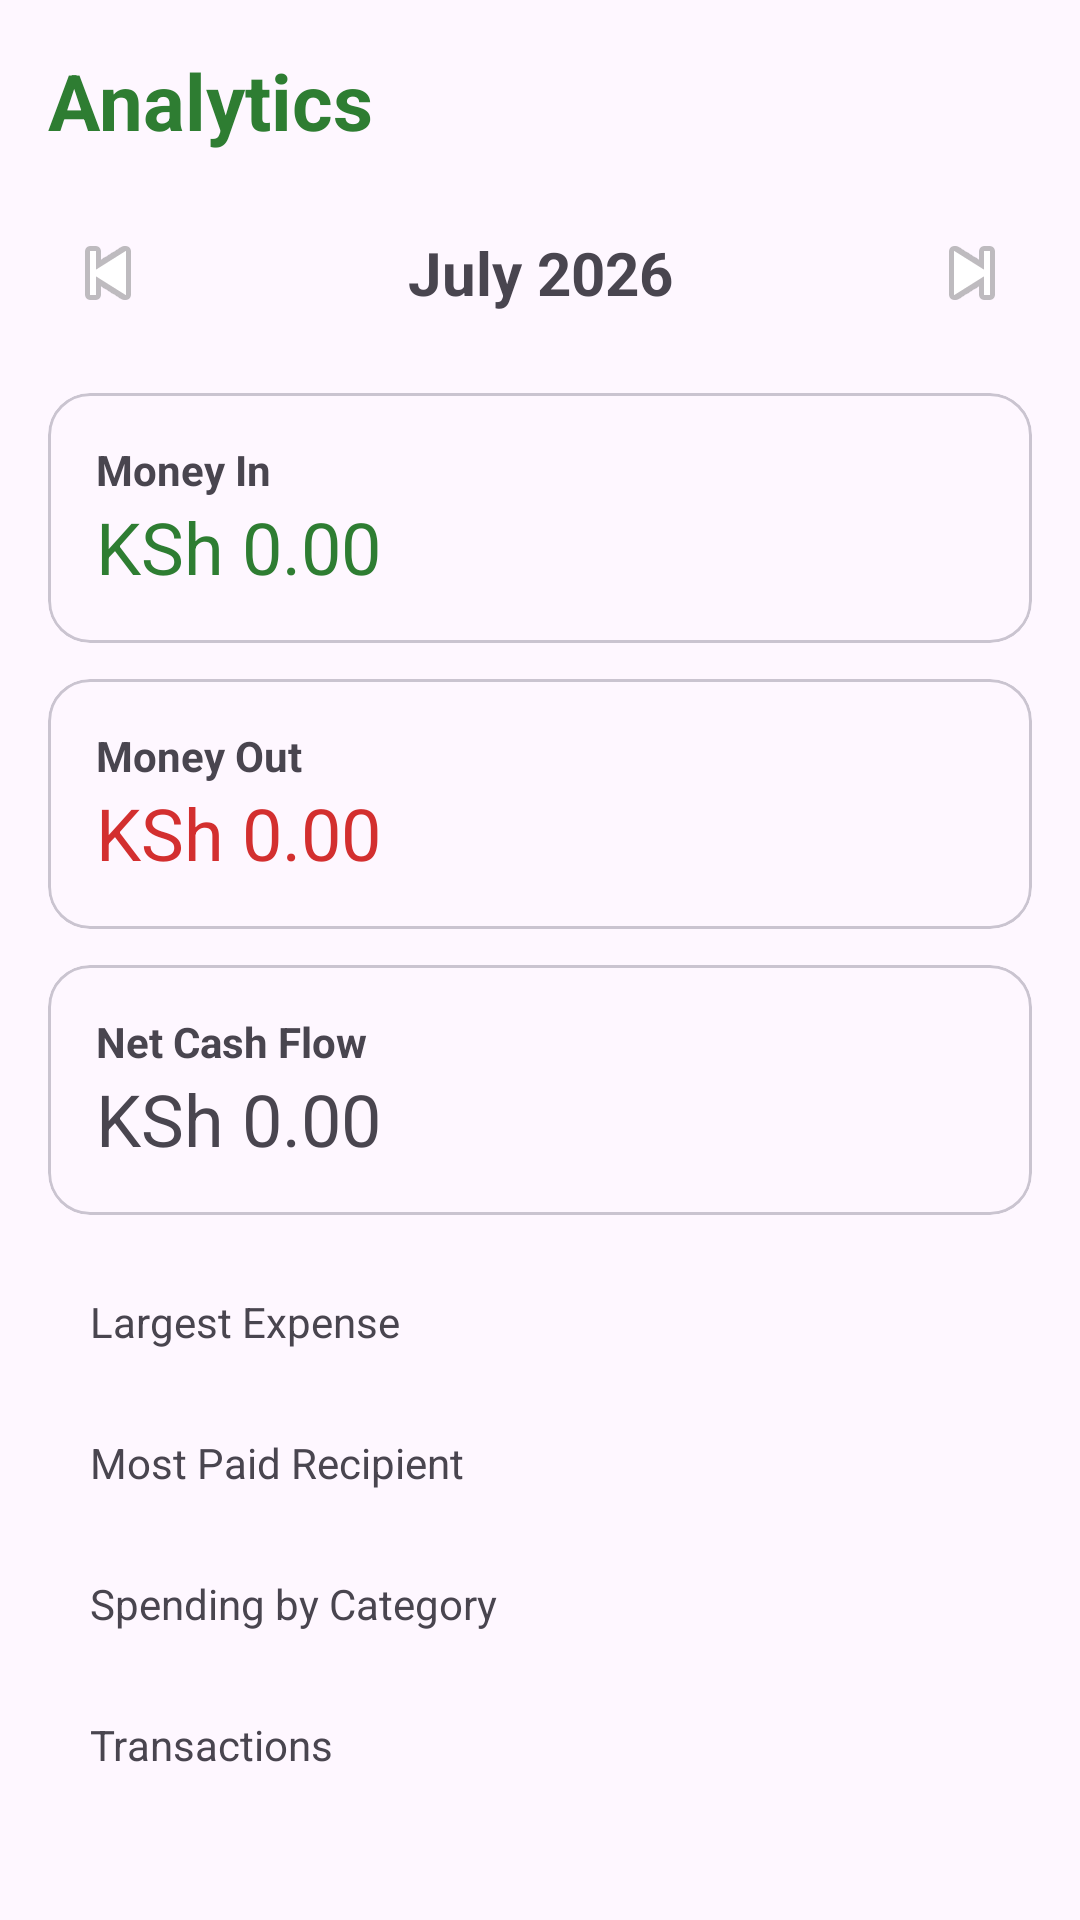

Write the Android layout XML for this screen, with the resource values it uses.
<!-- AndroidManifest.xml: application theme Theme.Cash_lens -->
<!-- res/layout/activity_analytics.xml -->
<?xml version="1.0" encoding="utf-8"?>
<ScrollView xmlns:android="http://schemas.android.com/apk/res/android"
    xmlns:app="http://schemas.android.com/apk/res-auto"
    android:layout_width="match_parent"
    android:layout_height="match_parent">

    <LinearLayout
        android:layout_width="match_parent"
        android:layout_height="wrap_content"
        android:orientation="vertical"
        android:padding="16dp">

        
        <TextView
            android:layout_width="wrap_content"
            android:layout_height="wrap_content"
            android:text="Analytics"
            android:textStyle="bold"
            android:textSize="26sp"
            android:textColor="#2E7D32"
            android:layout_marginBottom="20dp"/>

        

        <LinearLayout
            android:layout_width="match_parent"
            android:layout_height="wrap_content"
            android:gravity="center_vertical"
            android:orientation="horizontal"
            android:layout_marginBottom="20dp">

            <ImageButton
                android:id="@+id/btnPreviousMonth"
                android:layout_width="40dp"
                android:layout_height="40dp"
                android:background="?attr/selectableItemBackgroundBorderless"
                android:src="@android:drawable/ic_media_previous"/>

            <TextView
                android:id="@+id/txtSelectedMonth"
                android:layout_width="0dp"
                android:layout_height="wrap_content"
                android:layout_weight="1"
                android:gravity="center"
                android:text="July 2026"
                android:textStyle="bold"
                android:textSize="20sp"/>

            <ImageButton
                android:id="@+id/btnNextMonth"
                android:layout_width="40dp"
                android:layout_height="40dp"
                android:background="?attr/selectableItemBackgroundBorderless"
                android:src="@android:drawable/ic_media_next"/>

        </LinearLayout>

        

        <com.google.android.material.card.MaterialCardView
            android:layout_width="match_parent"
            android:layout_height="wrap_content"
            android:layout_marginBottom="12dp"
            app:cardCornerRadius="14dp">

            <LinearLayout
                android:layout_width="match_parent"
                android:layout_height="wrap_content"
                android:orientation="vertical"
                android:padding="16dp">

                <TextView
                    android:layout_width="wrap_content"
                    android:layout_height="wrap_content"
                    android:text="Money In"
                    android:textStyle="bold"/>

                <TextView
                    android:id="@+id/txtMoneyIn"
                    android:layout_width="wrap_content"
                    android:layout_height="wrap_content"
                    android:text="KSh 0.00"
                    android:textSize="24sp"
                    android:textColor="#2E7D32"/>

            </LinearLayout>

        </com.google.android.material.card.MaterialCardView>

        

        <com.google.android.material.card.MaterialCardView
            android:layout_width="match_parent"
            android:layout_height="wrap_content"
            android:layout_marginBottom="12dp"
            app:cardCornerRadius="14dp">

            <LinearLayout
                android:layout_width="match_parent"
                android:layout_height="wrap_content"
                android:orientation="vertical"
                android:padding="16dp">

                <TextView
                    android:layout_width="wrap_content"
                    android:layout_height="wrap_content"
                    android:text="Money Out"
                    android:textStyle="bold"/>

                <TextView
                    android:id="@+id/txtMoneyOut"
                    android:layout_width="wrap_content"
                    android:layout_height="wrap_content"
                    android:text="KSh 0.00"
                    android:textSize="24sp"
                    android:textColor="#D32F2F"/>

            </LinearLayout>

        </com.google.android.material.card.MaterialCardView>

        

        <com.google.android.material.card.MaterialCardView
            android:layout_width="match_parent"
            android:layout_height="wrap_content"
            android:layout_marginBottom="12dp"
            app:cardCornerRadius="14dp">

            <LinearLayout
                android:layout_width="match_parent"
                android:layout_height="wrap_content"
                android:orientation="vertical"
                android:padding="16dp">

                <TextView
                    android:layout_width="wrap_content"
                    android:layout_height="wrap_content"
                    android:text="Net Cash Flow"
                    android:textStyle="bold"/>

                <TextView
                    android:id="@+id/txtNetCashFlow"
                    android:layout_width="wrap_content"
                    android:layout_height="wrap_content"
                    android:text="KSh 0.00"
                    android:textSize="24sp"/>

            </LinearLayout>

        </com.google.android.material.card.MaterialCardView>

        

        <TextView
            android:id="@+id/txtLargestExpense"
            android:layout_width="match_parent"
            android:layout_height="wrap_content"
            android:text="Largest Expense"
            android:padding="14dp"/>

        <TextView
            android:id="@+id/txtMostPaidRecipient"
            android:layout_width="match_parent"
            android:layout_height="wrap_content"
            android:text="Most Paid Recipient"
            android:padding="14dp"/>

        <TextView
            android:id="@+id/txtCategory"
            android:layout_width="match_parent"
            android:layout_height="wrap_content"
            android:text="Spending by Category"
            android:padding="14dp"/>

        <TextView
            android:id="@+id/txtTransactionCount"
            android:layout_width="match_parent"
            android:layout_height="wrap_content"
            android:text="Transactions"
            android:padding="14dp"/>

    </LinearLayout>

</ScrollView>
<!-- resources referenced by this layout -->
<resources>
  <style name="Theme.Cash_lens" parent="Base.Theme.Cash_lens" />
  <style name="Base.Theme.Cash_lens" parent="Theme.Material3.DayNight.NoActionBar">
          
          
      </style>
</resources>
